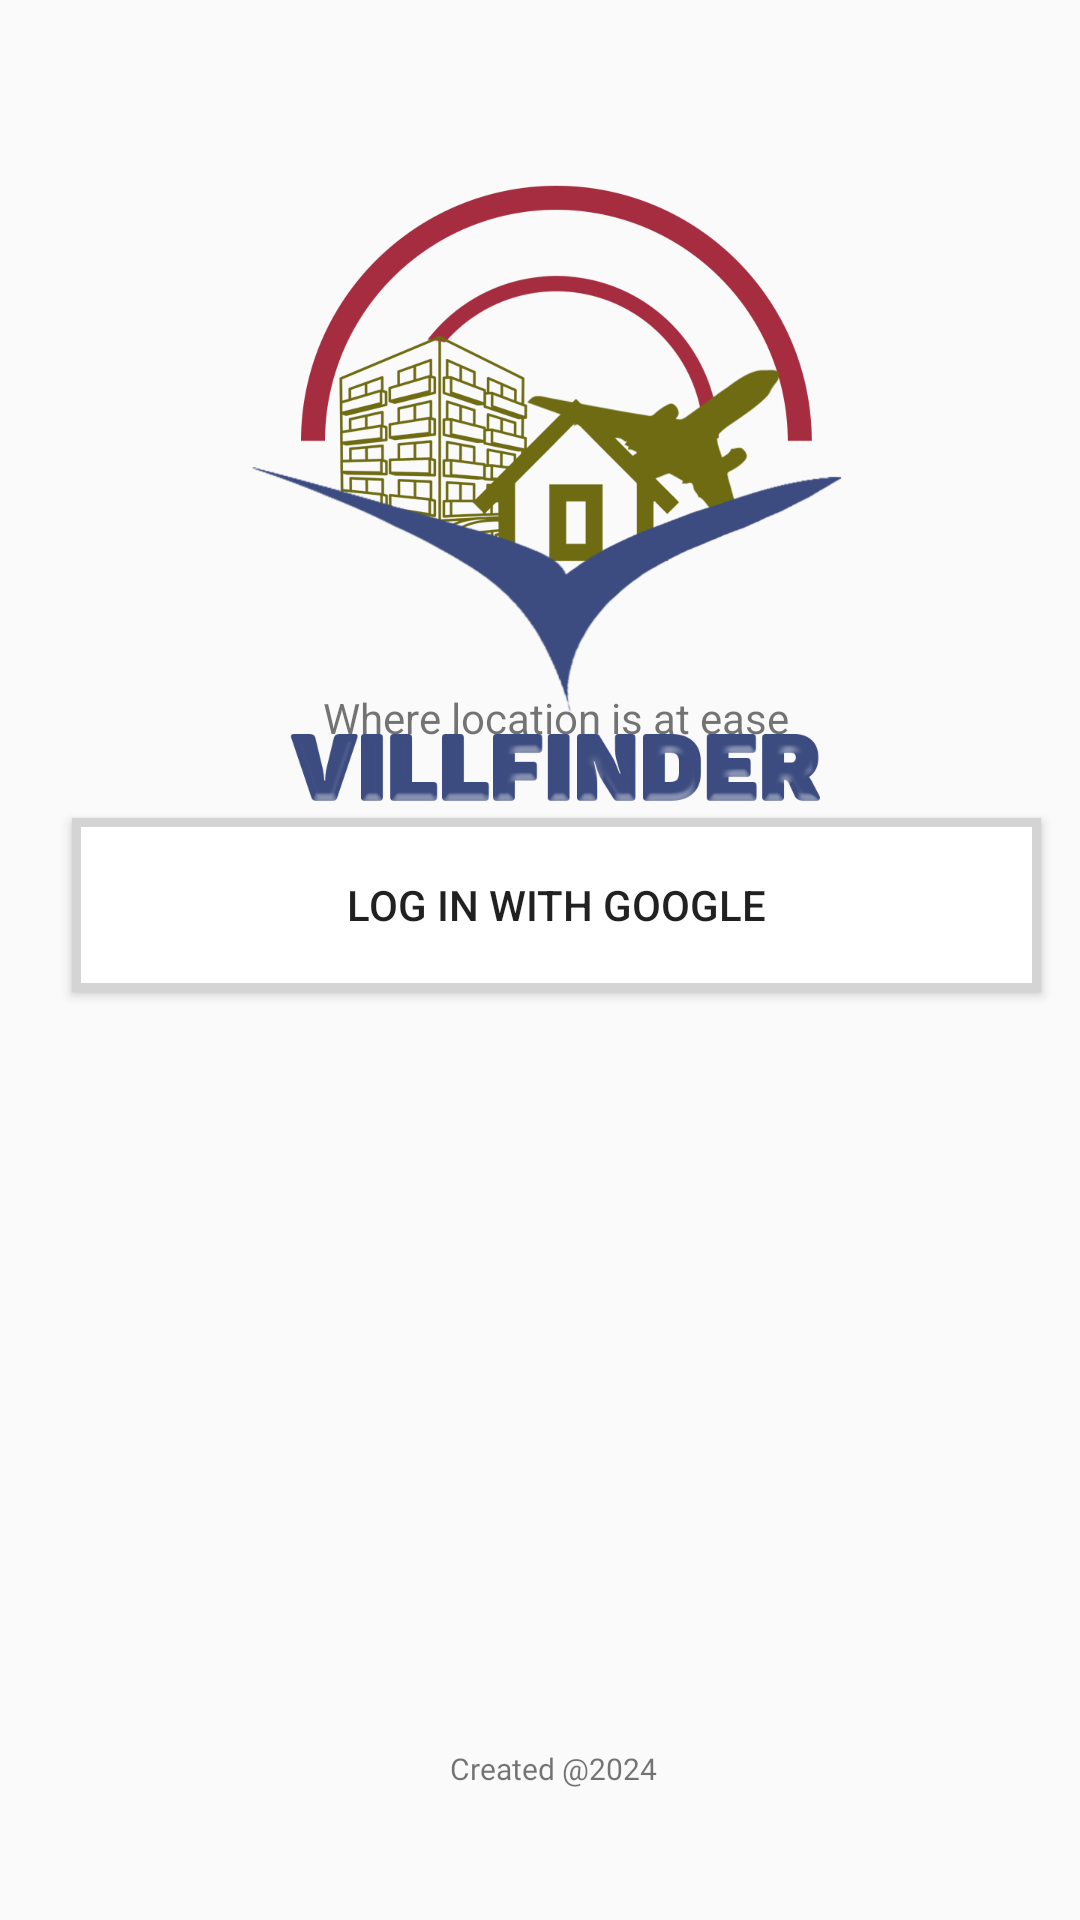

The Android layout XML behind this screen, and the referenced resources:
<!-- AndroidManifest.xml: application theme Theme.RentalHousing -->
<!-- res/layout/signuplayout.xml -->
<?xml version="1.0" encoding="utf-8"?>
<androidx.constraintlayout.widget.ConstraintLayout xmlns:android="http://schemas.android.com/apk/res/android"
    xmlns:app="http://schemas.android.com/apk/res-auto"
    xmlns:tools="http://schemas.android.com/tools"
    android:layout_width="match_parent"
    android:layout_height="match_parent">

    <TextView

        android:id="@+id/textView12"
        android:layout_width="wrap_content"
        android:layout_height="wrap_content"
        android:layout_marginBottom="24dp"
        android:text="Where location is at ease"
        app:layout_constraintBottom_toTopOf="@+id/google_sign_in_button"
        app:layout_constraintEnd_toStartOf="@+id/guideline4"
        app:layout_constraintHorizontal_bias="0.5"

        app:layout_constraintStart_toStartOf="@+id/guideline3" />

    <Button
        android:id="@+id/google_sign_in_button"
        android:layout_width="323dp"
        android:layout_height="58dp"
        android:layout_marginBottom="252dp"
        android:background="@drawable/stroketoblack"
        android:elevation="40dp"
        android:text="Log in with Google"
        app:layout_constraintBottom_toTopOf="@+id/textView13"
        app:layout_constraintDimensionRatio="1:1"
        app:layout_constraintEnd_toStartOf="@+id/guideline4"
        app:layout_constraintHorizontal_bias="0.5"
        app:layout_constraintStart_toStartOf="@+id/guideline3" />

    <TextView

        android:id="@+id/textView13"
        android:layout_width="wrap_content"
        android:layout_height="wrap_content"
        android:fontFamily="@font/robotolight"
        android:text="Created @2024"
        android:textSize="10dp"
        app:layout_constraintBottom_toTopOf="@+id/guideline5"
        app:layout_constraintEnd_toStartOf="@+id/guideline4"
        app:layout_constraintHorizontal_bias="0.497"
        app:layout_constraintStart_toStartOf="@+id/guideline3"
        app:layout_constraintTop_toTopOf="parent"
        app:layout_constraintVertical_bias="0.96"
        tools:ignore="TextSizeCheck" />

    <TextView
        android:id="@+id/pleaseconfirm"
        android:layout_width="wrap_content"
        android:layout_height="wrap_content"
        android:text="Please Confirm"
        android:textColor="#FF0000"
        android:visibility="gone"
        app:layout_constraintBottom_toBottomOf="parent"
        app:layout_constraintEnd_toEndOf="parent"
        app:layout_constraintHorizontal_bias="0.498"
        app:layout_constraintStart_toStartOf="parent"
        app:layout_constraintTop_toTopOf="parent"
        app:layout_constraintVertical_bias="0.846" />

    <ImageView
        android:id="@+id/imageView5"
        android:layout_width="250dp"
        android:layout_height="250dp"
        app:layout_constraintBottom_toTopOf="@+id/textView12"
        app:layout_constraintEnd_toStartOf="@+id/guideline4"
        app:layout_constraintHorizontal_bias="0.5"
        app:layout_constraintStart_toStartOf="@+id/guideline3"
        app:layout_constraintTop_toTopOf="@+id/guideline"
        app:layout_constraintVertical_bias="0.0"
        app:srcCompat="@drawable/villfinder" />

    <androidx.constraintlayout.widget.Guideline
        android:id="@+id/guideline"
        android:layout_width="wrap_content"
        android:layout_height="wrap_content"
        android:orientation="horizontal"
        app:layout_constraintGuide_percent="0.07" />

    <androidx.constraintlayout.widget.Guideline
        android:id="@+id/guideline3"
        android:layout_width="wrap_content"
        android:layout_height="wrap_content"
        android:orientation="vertical"
        app:layout_constraintGuide_percent="0.1" />

    <androidx.constraintlayout.widget.Guideline
        android:id="@+id/guideline4"
        android:layout_width="wrap_content"
        android:layout_height="wrap_content"
        android:orientation="vertical"
        app:layout_constraintGuide_percent="0.93" />

    <androidx.constraintlayout.widget.Guideline
        android:id="@+id/guideline5"
        android:layout_width="wrap_content"
        android:layout_height="wrap_content"
        android:orientation="horizontal"
        app:layout_constraintGuide_percent="0.97" />

</androidx.constraintlayout.widget.ConstraintLayout>
<!-- resources referenced by this layout -->
<resources>
  <!-- drawable stroketoblack (drawable) -->
  <shape xmlns:android="http://schemas.android.com/apk/res/android"
      android:shape="rectangle">
  
      <solid
          android:color="@color/white"/>
      <stroke android:color="#d4d4d4"
          android:width="3dp"/>
  </shape>
  <!-- drawable villfinder: png bitmap (drawable, 104992 bytes) -->
  <style name="Theme.RentalHousing" parent="Base.Theme.RentalHousing" />
  <color name="white">#FFFFFFFF</color>
  <style name="Base.Theme.RentalHousing" parent="Theme.AppCompat.Light.NoActionBar">
  
      </style>
</resources>
